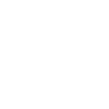
t = 0.00 s
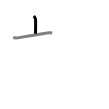
t = 1.50 s
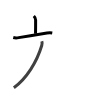
t = 2.75 s
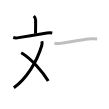
t = 4.25 s
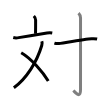
t = 5.50 s
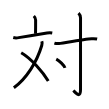
t = 7.00 s

The animated SVG that drew these frames (rendered in a browser with its animation timeline set to each time). Animation: 7 SMIL elements (animate=7); one cycle of 7.00 s.

<svg width="109px" height="109px" viewBox="0 0 px 109px" xmlns="http://www.w3.org/2000/svg" xmlns:xlink="http://www.w3.org/1999/xlink" xml:space="preserve" version="1.1"  baseProfile="full">
<path d="M33.81,16c1.1,1.09,1.81,2.38,1.81,3.99c0,4.01-0.02,10.94-0.08,13.82" style="fill:none;stroke:black;stroke-width:3;opacity:0">
  <animate attributeType="CSS" attributeName="opacity" from="0" to="1" begin="0s" dur="1s" repeatCount="0" fill="freeze" />
</path>
<path d="M13.25,37.54c1.75,0.46,3.56,0.44,5.51,0.1C27.5,36.12,40.5,34,46.99,33.02c1.74-0.26,3.76-0.27,5.26-0.02" style="fill:none;stroke:black;stroke-width:3;opacity:0">
  <animate attributeType="CSS" attributeName="opacity" from="0" to="1" begin="1s" dur="1s" repeatCount="0" fill="freeze" />
</path>
<path d="M41.84,41.31c0.35,1.04,0.5,2.3-0.08,4.2c-5.01,16.62-15.13,32.87-27.88,42.24" style="fill:none;stroke:black;stroke-width:3;opacity:0">
  <animate attributeType="CSS" attributeName="opacity" from="0" to="1" begin="2s" dur="1s" repeatCount="0" fill="freeze" />
</path>
<path d="M21.21,52.76C31.25,58.5,43.07,72.34,48.25,81" style="fill:none;stroke:black;stroke-width:3;opacity:0">
  <animate attributeType="CSS" attributeName="opacity" from="0" to="1" begin="3s" dur="1s" repeatCount="0" fill="freeze" />
</path>
<path d="M54.38,43.11c1.58,0.53,4.51,0.53,6.07,0.28c7.3-1.15,25.05-4.48,31.14-4.62c2.64-0.06,4.22-0.08,5.54,0.19" style="fill:none;stroke:black;stroke-width:3;opacity:0">
  <animate attributeType="CSS" attributeName="opacity" from="0" to="1" begin="4s" dur="1s" repeatCount="0" fill="freeze" />
</path>
<path d="M78.52,13.08c1.33,1.33,2.01,2.92,2.01,5.02c0,14.56-0.01,66.41-0.01,71.37c0,9.41-4.52,3.66-7.21,1" style="fill:none;stroke:black;stroke-width:3;opacity:0">
  <animate attributeType="CSS" attributeName="opacity" from="0" to="1" begin="5s" dur="1s" repeatCount="0" fill="freeze" />
</path>
<path d="M56.25,59.12c3.07,1.54,7.94,6.34,8.71,8.74" style="fill:none;stroke:black;stroke-width:3;opacity:0">
  <animate attributeType="CSS" attributeName="opacity" from="0" to="1" begin="6s" dur="1s" repeatCount="0" fill="freeze" />
</path>
</svg>
